6-way image classification set "proyecto_residuos" from GitHub (Jesus22082204/IA_RESIDUOS_CAMARA); label vocabulary: cardboard, glass, metal, paper, plastic, trash.

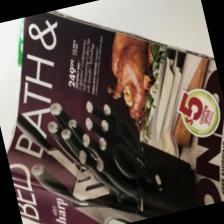
Label: paper

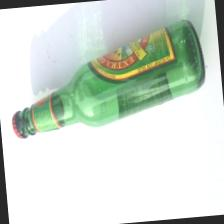
Label: glass

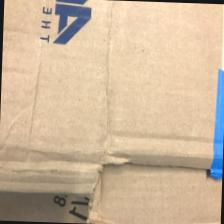
Label: cardboard

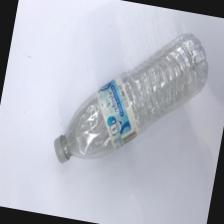
Label: plastic

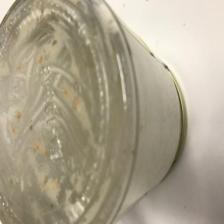
Label: glass

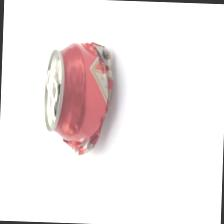
Label: metal
